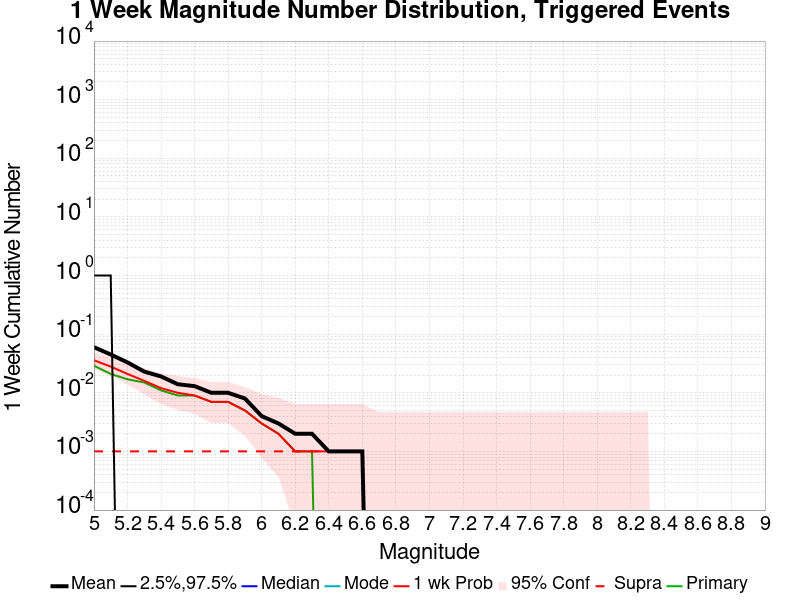

Source data for this figure (header and first rows):
Mag, Mean, 2.5 %ile, 97.5 %ile, Median, Mode, 1 wk Probability, 1 wk Supra-Seis Prob, Primary Aftershocks Mean
5.0, 0.06, 0.0, 1.0, 0.0, 0.0, 0.036, 0.001, 0.029
5.1, 0.045, 0.0, 1.0, 0.0, 0.0, 0.028, 0.001, 0.021
5.2, 0.033, 0.0, 0.0, 0.0, 0.0, 0.021, 0.001, 0.017
5.3, 0.023, 0.0, 0.0, 0.0, 0.0, 0.016, 0.001, 0.015
5.4, 0.019, 0.0, 0.0, 0.0, 0.0, 0.012, 0.001, 0.011
5.5, 0.014, 0.0, 0.0, 0.0, 0.0, 0.01, 0.001, 0.009
5.6, 0.013, 0.0, 0.0, 0.0, 0.0, 0.009, 0.001, 0.009
5.7, 0.01, 0.0, 0.0, 0.0, 0.0, 0.007, 0.001, 0.007
5.8, 0.01, 0.0, 0.0, 0.0, 0.0, 0.007, 0.001, 0.007
5.9, 0.008, 0.0, 0.0, 0.0, 0.0, 0.005, 0.001, 0.005
6.0, 0.004, 0.0, 0.0, 0.0, 0.0, 0.003, 0.001, 0.003
6.1, 0.003, 0.0, 0.0, 0.0, 0.0, 0.002, 0.001, 0.002
6.2, 0.002, 0.0, 0.0, 0.0, 0.0, 0.001, 0.001, 0.001
6.3, 0.002, 0.0, 0.0, 0.0, 0.0, 0.001, 0.001, 0.001
6.4, 0.001, 0.0, 0.0, 0.0, 0.0, 0.001, 0.001, 0.0
6.5, 0.001, 0.0, 0.0, 0.0, 0.0, 0.001, 0.001, 0.0
6.6, 0.001, 0.0, 0.0, 0.0, 0.0, 0.001, 0.001, 0.0
6.7, 0.0, 0.0, 0.0, 0.0, 0.0, 0.0, 0.0, 0.0
6.8, 0.0, 0.0, 0.0, 0.0, 0.0, 0.0, 0.0, 0.0
6.9, 0.0, 0.0, 0.0, 0.0, 0.0, 0.0, 0.0, 0.0
7.0, 0.0, 0.0, 0.0, 0.0, 0.0, 0.0, 0.0, 0.0
7.1, 0.0, 0.0, 0.0, 0.0, 0.0, 0.0, 0.0, 0.0
7.2, 0.0, 0.0, 0.0, 0.0, 0.0, 0.0, 0.0, 0.0
7.3, 0.0, 0.0, 0.0, 0.0, 0.0, 0.0, 0.0, 0.0
7.4, 0.0, 0.0, 0.0, 0.0, 0.0, 0.0, 0.0, 0.0
7.5, 0.0, 0.0, 0.0, 0.0, 0.0, 0.0, 0.0, 0.0
7.6, 0.0, 0.0, 0.0, 0.0, 0.0, 0.0, 0.0, 0.0
7.7, 0.0, 0.0, 0.0, 0.0, 0.0, 0.0, 0.0, 0.0
7.8, 0.0, 0.0, 0.0, 0.0, 0.0, 0.0, 0.0, 0.0
7.9, 0.0, 0.0, 0.0, 0.0, 0.0, 0.0, 0.0, 0.0
8.0, 0.0, 0.0, 0.0, 0.0, 0.0, 0.0, 0.0, 0.0
8.1, 0.0, 0.0, 0.0, 0.0, 0.0, 0.0, 0.0, 0.0
8.2, 0.0, 0.0, 0.0, 0.0, 0.0, 0.0, 0.0, 0.0
8.3, 0.0, 0.0, 0.0, 0.0, 0.0, 0.0, 0.0, 0.0
8.4, 0.0, 0.0, 0.0, 0.0, 0.0, 0.0, 0.0, 0.0
8.5, 0.0, 0.0, 0.0, 0.0, 0.0, 0.0, 0.0, 0.0
8.6, 0.0, 0.0, 0.0, 0.0, 0.0, 0.0, 0.0, 0.0
8.7, 0.0, 0.0, 0.0, 0.0, 0.0, 0.0, 0.0, 0.0
8.8, 0.0, 0.0, 0.0, 0.0, 0.0, 0.0, 0.0, 0.0
8.9, 0.0, 0.0, 0.0, 0.0, 0.0, 0.0, 0.0, 0.0
9.0, 0.0, 0.0, 0.0, 0.0, 0.0, 0.0, 0.0, 0.0
